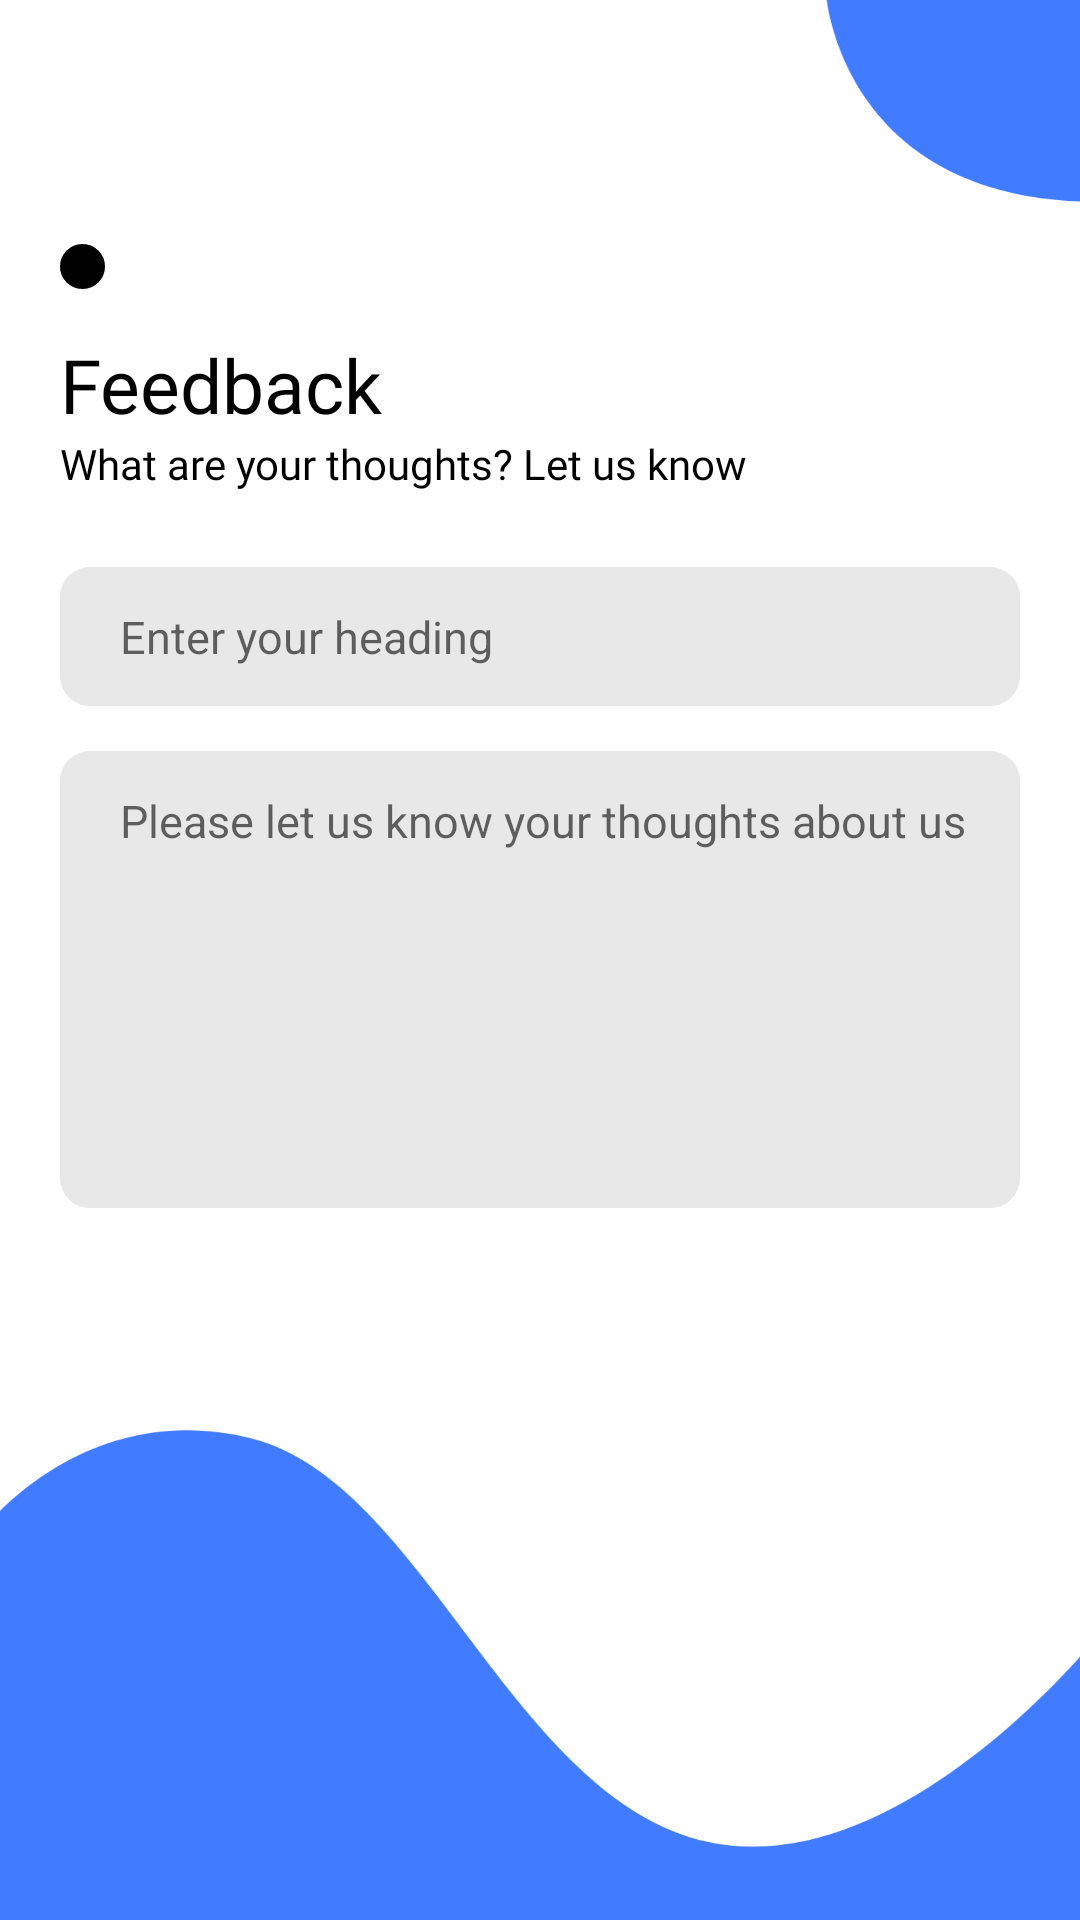

Layout XML and referenced resources for this Android screen:
<!-- AndroidManifest.xml: application theme Theme.EverVote -->
<!-- res/layout/activity_feedback.xml -->
<?xml version="1.0" encoding="utf-8"?>

<RelativeLayout xmlns:android="http://schemas.android.com/apk/res/android"
    xmlns:app="http://schemas.android.com/apk/res-auto"
    xmlns:tools="http://schemas.android.com/tools"
    android:layout_width="match_parent"
    android:layout_height="match_parent"
    android:background="@drawable/backlogin"
    tools:context=".Feedback">

    <RelativeLayout
        android:layout_centerInParent="true"
        android:layout_width="match_parent"
        android:layout_height="wrap_content">

        <LinearLayout
            android:id="@+id/greeting"
            android:layout_marginVertical="20dp"
            android:layout_width="match_parent"
            android:layout_height="wrap_content"
            android:layout_marginHorizontal="20dp"
            android:layout_marginBottom="10dp"
            android:orientation="vertical">

            <View
                android:id="@+id/dot1"
                android:layout_width="15dp"
                android:layout_height="15dp"
                android:layout_marginTop="5dp"
                android:layout_marginBottom="15dp"
                android:background="@drawable/dot" />

            <TextView
                android:layout_centerHorizontal="true"
                android:layout_width="wrap_content"
                android:layout_height="wrap_content"
                android:text="Feedback"
                android:textColor="@color/black"
                android:fontFamily="@font/bold"
                android:textSize="25sp" />

            <TextView
                android:layout_centerHorizontal="true"
                android:layout_width="wrap_content"
                android:layout_height="wrap_content"
                android:text="What are your thoughts? Let us know"
                android:textColor="@color/black"
                android:fontFamily="@font/regular"
                android:textSize="14sp" />

            <LinearLayout
                android:layout_width="match_parent"
                android:layout_height="wrap_content"
                android:layout_marginTop="5dp"
                android:orientation="horizontal">

            </LinearLayout>

        </LinearLayout>

        <LinearLayout
            android:id="@+id/enterSec"
            android:layout_below="@id/greeting"
            android:layout_width="match_parent"
            android:layout_height="wrap_content"
            android:layout_marginHorizontal="20dp"
            android:orientation="vertical">

            <EditText
                android:id="@+id/txtFeedbackTitle"
                android:layout_width="match_parent"
                android:layout_height="wrap_content"
                android:hint="Enter your heading"
                android:inputType="textEmailAddress"
                android:textSize="15dp"
                android:paddingLeft="20dp"
                android:paddingTop="13dp"
                android:paddingBottom="13dp"
                android:layout_marginBottom="15dp"
                android:background="@drawable/edittextback"/>

            <EditText
                android:id="@+id/txtFeedbackContent"
                android:layout_width="match_parent"
                android:layout_height="wrap_content"
                android:background="@drawable/edittextback"
                android:hint="Please let us know your thoughts about us"
                android:gravity="top|left"
                android:paddingLeft="20dp"
                android:paddingTop="13dp"
                android:textSize="15dp"
                android:paddingBottom="13dp"
                android:inputType="textMultiLine"
                android:overScrollMode="always"
                android:scrollbarStyle="insideInset"
                android:scrollbars="vertical"
                android:lines="7"
                android:textAppearance="?android:attr/textAppearanceMedium"
                android:scrollHorizontally="false" />

        </LinearLayout>

        <LinearLayout
            android:id="@+id/bottomBar"
            android:layout_below="@id/enterSec"
            android:layout_width="match_parent"
            android:layout_height="wrap_content"
            android:layout_marginVertical="40dp"
            android:orientation="vertical">

            <Button
                android:onClick="sendFeedback"
                android:layout_marginHorizontal="20dp"
                android:layout_width="match_parent"
                android:layout_height="wrap_content"
                android:layout_gravity="center"
                android:layout_marginBottom="5dp"
                android:text="Send"
                android:background="@drawable/btn_login"
                android:textColor="@color/white"
                android:fontFamily="@font/bold"
                android:textSize="15dp"/>


            <ProgressBar
                android:id="@+id/progressBar2"
                style="?android:attr/progressBarStyle"
                android:layout_width="match_parent"
                android:layout_height="wrap_content"
                android:visibility="invisible"/>

        </LinearLayout>


    </RelativeLayout>

</RelativeLayout>
<!-- resources referenced by this layout -->
<resources>
  <color name="black">#FF000000</color>
  <color name="white">#FFFFFFFF</color>
  <!-- drawable backlogin: png bitmap (drawable-hdpi, 27056 bytes) -->
  <!-- drawable dot (drawable) -->
  <layer-list xmlns:android="http://schemas.android.com/apk/res/android">
      
      <item>
          <shape
              android:shape="oval">
              <stroke
                  android:width="1dp"
                  android:color="@color/black" />
              <solid android:color="@color/black" />
              <size
                  android:width="5dp"
                  android:height="5dp"/>
          </shape>
      </item>
  </layer-list>
  <!-- drawable edittextback (drawable) -->
  <?xml version="1.0" encoding="utf-8"?>
  
  <shape xmlns:android="http://schemas.android.com/apk/res/android"
      android:shape="rectangle">
      <solid
          android:color="@color/lightgray"
          />
  
      <corners
          android:radius="10dp"
          />
  </shape>
  <style name="Theme.EverVote" parent="Theme.AppCompat.Light.NoActionBar">
          
          <item name="colorPrimary">@color/primarycolor</item>
          <item name="colorPrimaryVariant">@color/accentcolor</item>
          <item name="colorOnPrimary">@color/white</item>
          
          <item name="android:statusBarColor" tools:targetApi="l">?attr/colorPrimaryVariant</item>
          
      </style>
  <color name="lightgray">#e8e8e8</color>
  <color name="primarycolor">#01100d</color>
  <color name="accentcolor">#FFFDF7</color>
</resources>
